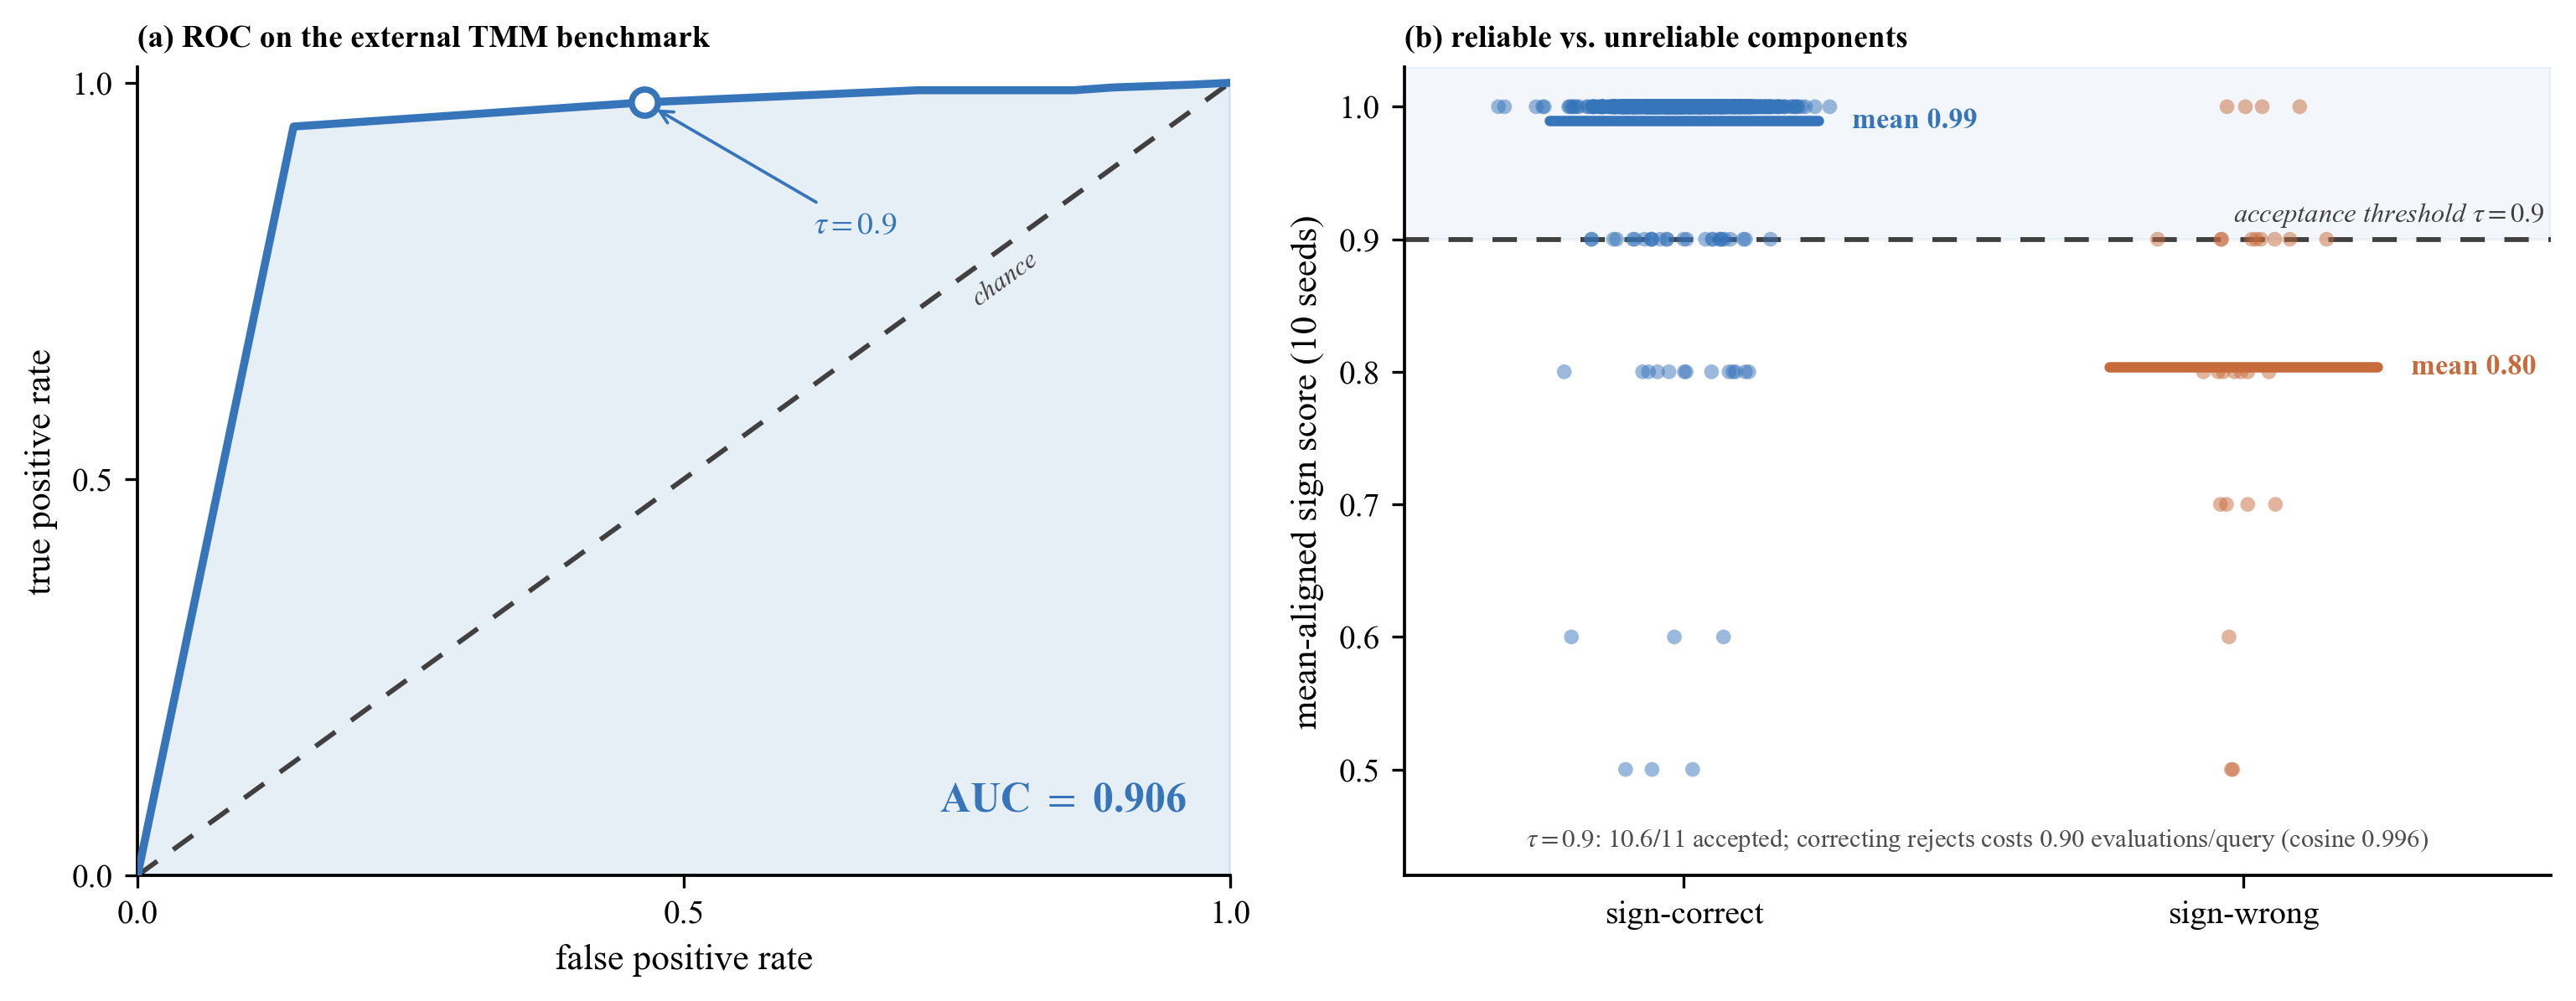

Source code (Python):
# -*- coding: utf-8 -*-
# fig_extbench (2 panels) for the thin-film transfer-matrix (TMM) benchmark.
# (a) ROC of the sign-agreement gate predicting whether each surrogate gradient component
#     is sign-correct against the TMM gradient, pooled over query points.
# (b) sign-agreement separated by sign-correct vs sign-wrong components, with the trust threshold.
import os
os.environ['KMP_DUPLICATE_LIB_OK'] = 'TRUE'
import numpy as np
import matplotlib as mpl; mpl.use('Agg')
import matplotlib.pyplot as plt
from matplotlib.transforms import offset_copy
from sklearn.metrics import roc_curve, roc_auc_score
mpl.rcParams.update({'font.family': 'serif', 'font.serif': ['Times New Roman'], 'mathtext.fontset': 'stix',
    'pdf.fonttype': 42, 'ps.fonttype': 42, 'axes.spines.top': False, 'axes.spines.right': False,
    'axes.labelsize': 10.5, 'xtick.labelsize': 9.5, 'ytick.labelsize': 9.5, 'legend.fontsize': 8.5, 'axes.linewidth': 0.9})
DIR = os.path.dirname(os.path.abspath(__file__)); GRN = '#3775BA'; ACC = '#C76B3C'; SIG = '#3775BA'; NEU = '#4D4D4D'
REF = '#404040'; REF_DASH = (0, (5, 4)); REF_LW = 1.4  # reference-line style for chance and threshold
d = np.load(os.path.join(DIR, 'extbench_tmm.npz'))

# Recompute the operational, mean-aligned sign score used in the manuscript.
# The frozen extbench archive stores the modal-vote score; the rebuilt
# member-gradient archive permits a direct modal/mean comparison.
member_candidates = [
    os.path.join(DIR, 'external_members_tmm_easy.npz'),
    os.path.join(DIR, '..', 'external_members_tmm_easy.npz'),
]
member_path = next((p for p in member_candidates if os.path.exists(p)), None)
if member_path is None:
    raise FileNotFoundError('external_members_tmm_easy.npz is required')
dm = np.load(member_path)
g_members = dm['member_gradients']
g_mean = g_members.mean(axis=1)
g_ref = dm['reference_gradients']
sa = (np.sign(g_members) == np.sign(g_mean)[:, None, :]).mean(axis=1).ravel()
corr = (np.sign(g_mean) == np.sign(g_ref)).astype(int).ravel()

auc = float(roc_auc_score(corr, sa)); tau = float(d['tau'])
ntr = float(d['n_trust_mean']); K = int(d['K']); cos_ad = float(d['cos_ad'])

fig, (a, b) = plt.subplots(1, 2, figsize=(10.4, 4.1), gridspec_kw={'width_ratios': [1.0, 1.05]})

# (a) ROC -- shaded area shows the AUC; the operating point sits at the trust threshold tau
fpr, tpr, thr = roc_curve(corr, sa)
a.fill_between(fpr, tpr, color=SIG, alpha=0.12, zorder=1)
a.plot(fpr, tpr, '-', color=SIG, lw=2.3, zorder=3, solid_capstyle='round')
a.plot([0, 1], [0, 1], color=REF, ls=REF_DASH, lw=REF_LW, zorder=2)
j = int(np.argmin(np.abs(thr - tau)))
a.plot(fpr[j], tpr[j], 'o', ms=7.5, mfc='white', mec=SIG, mew=1.8, zorder=4)
a.annotate(rf'$\tau={tau}$', xy=(fpr[j], tpr[j]),
           xytext=(fpr[j] + 0.155, tpr[j] - 0.155),
           fontsize=9.0, color=SIG, va='center', ha='left',
           arrowprops=dict(arrowstyle='->', color=SIG, lw=0.9,
                           shrinkA=1, shrinkB=4))
a.text(0.96, 0.07, f'AUC $=$ {auc:.3f}', ha='right', va='bottom', fontsize=12,
       color=SIG, fontweight='bold')
a.set_xlabel('false positive rate'); a.set_ylabel('true positive rate')
a.set_xlim(0, 1); a.set_ylim(0, 1.02)
a.set_xticks([0, 0.5, 1]); a.set_yticks([0, 0.5, 1])
a.set_title('(a) ROC on the external TMM benchmark',
            loc='left', fontsize=9.0, fontweight='bold')

# (b) separation -- trusted band, jittered points, and a coloured mean line per group
b.axhspan(tau, 1.03, color=GRN, alpha=0.06, zorder=0)
b.axhline(tau, color=REF, ls=REF_DASH, lw=REF_LW, zorder=2)
# horizontal guide-line convention: right-aligned, hugging the line ~3pt above
b_thr_tr = offset_copy(b.get_yaxis_transform(), fig=fig, x=-2, y=3, units='points')
b.text(1.0, tau, rf'acceptance threshold $\tau={tau}$', transform=b_thr_tr,
       ha='right', va='bottom', fontsize=7.8, fontstyle='italic', color=REF, zorder=6)
rng = np.random.default_rng(0)
grp = [('sign-correct', sa[corr == 1], GRN), ('sign-wrong', sa[corr == 0], ACC)]
for i, (lab, vals, col) in enumerate(grp):
    if not len(vals):
        continue
    b.scatter(i + 0.085 * rng.standard_normal(len(vals)), vals, s=18, c=col,
              edgecolors='none', alpha=0.5, zorder=3)
    m = float(vals.mean())
    b.plot([i - 0.24, i + 0.24], [m, m], '-', color=col, lw=3.0, zorder=5, solid_capstyle='round')
    b.annotate(f'mean {m:.2f}', xy=(i + 0.24, m), xytext=(i + 0.30, m),
               va='center', ha='left', fontsize=8.3, color=col, fontweight='bold')
b.set_xticks([0, 1]); b.set_xticklabels([g[0] for g in grp]); b.set_xlim(-0.5, 1.55)
b.set_ylabel('mean-aligned sign score (10 seeds)'); b.set_ylim(0.42, 1.03)
b.text(0.5, 0.028,
       rf'$\tau={tau}$: ${ntr:.1f}/{K}$ accepted; correcting rejects costs 0.90 evaluations/query '
       rf'(cosine {cos_ad:.3f})',
       transform=b.transAxes, fontsize=7.4, va='bottom', ha='center', color=NEU)
b.set_title('(b) reliable vs. unreliable components', loc='left',
            fontsize=9.0, fontweight='bold')

fig.tight_layout()

# diagonal ref-line label: rotate to match the rendered y=x slope, sit just below it,
# ~half-char gap, near the upper-right (consistent with Fig 9).
fig.canvas.draw()  # finalise layout so transData reflects the rendered axes
_p0 = a.transData.transform((0.0, 0.0)); _p1 = a.transData.transform((1.0, 1.0))
_ang = float(np.degrees(np.arctan2(_p1[1] - _p0[1], _p1[0] - _p0[0])))
_rad = np.radians(_ang); _gap = 4.0  # ~half-char gap, perpendicular below the line (pts)
_chk = offset_copy(a.transData, fig=fig, x=_gap * np.sin(_rad), y=-_gap * np.cos(_rad),
                   units='points')
XM = 0.78
a.text(XM, XM, 'chance', transform=_chk, rotation=_ang, rotation_mode='anchor',
       ha='center', va='top', fontsize=7.6, color=REF, fontstyle='italic', zorder=6)

for ext in ('pdf', 'svg', 'png', 'tiff'):
    dpi = 300 if ext == 'png' else (600 if ext == 'tiff' else None)
    fig.savefig(os.path.join(DIR, f'fig_extbench.{ext}'), dpi=dpi, bbox_inches='tight')
print('wrote fig_extbench.pdf/.png ; AUC', round(auc, 3), 'trusted', round(ntr, 1), '/', K)
